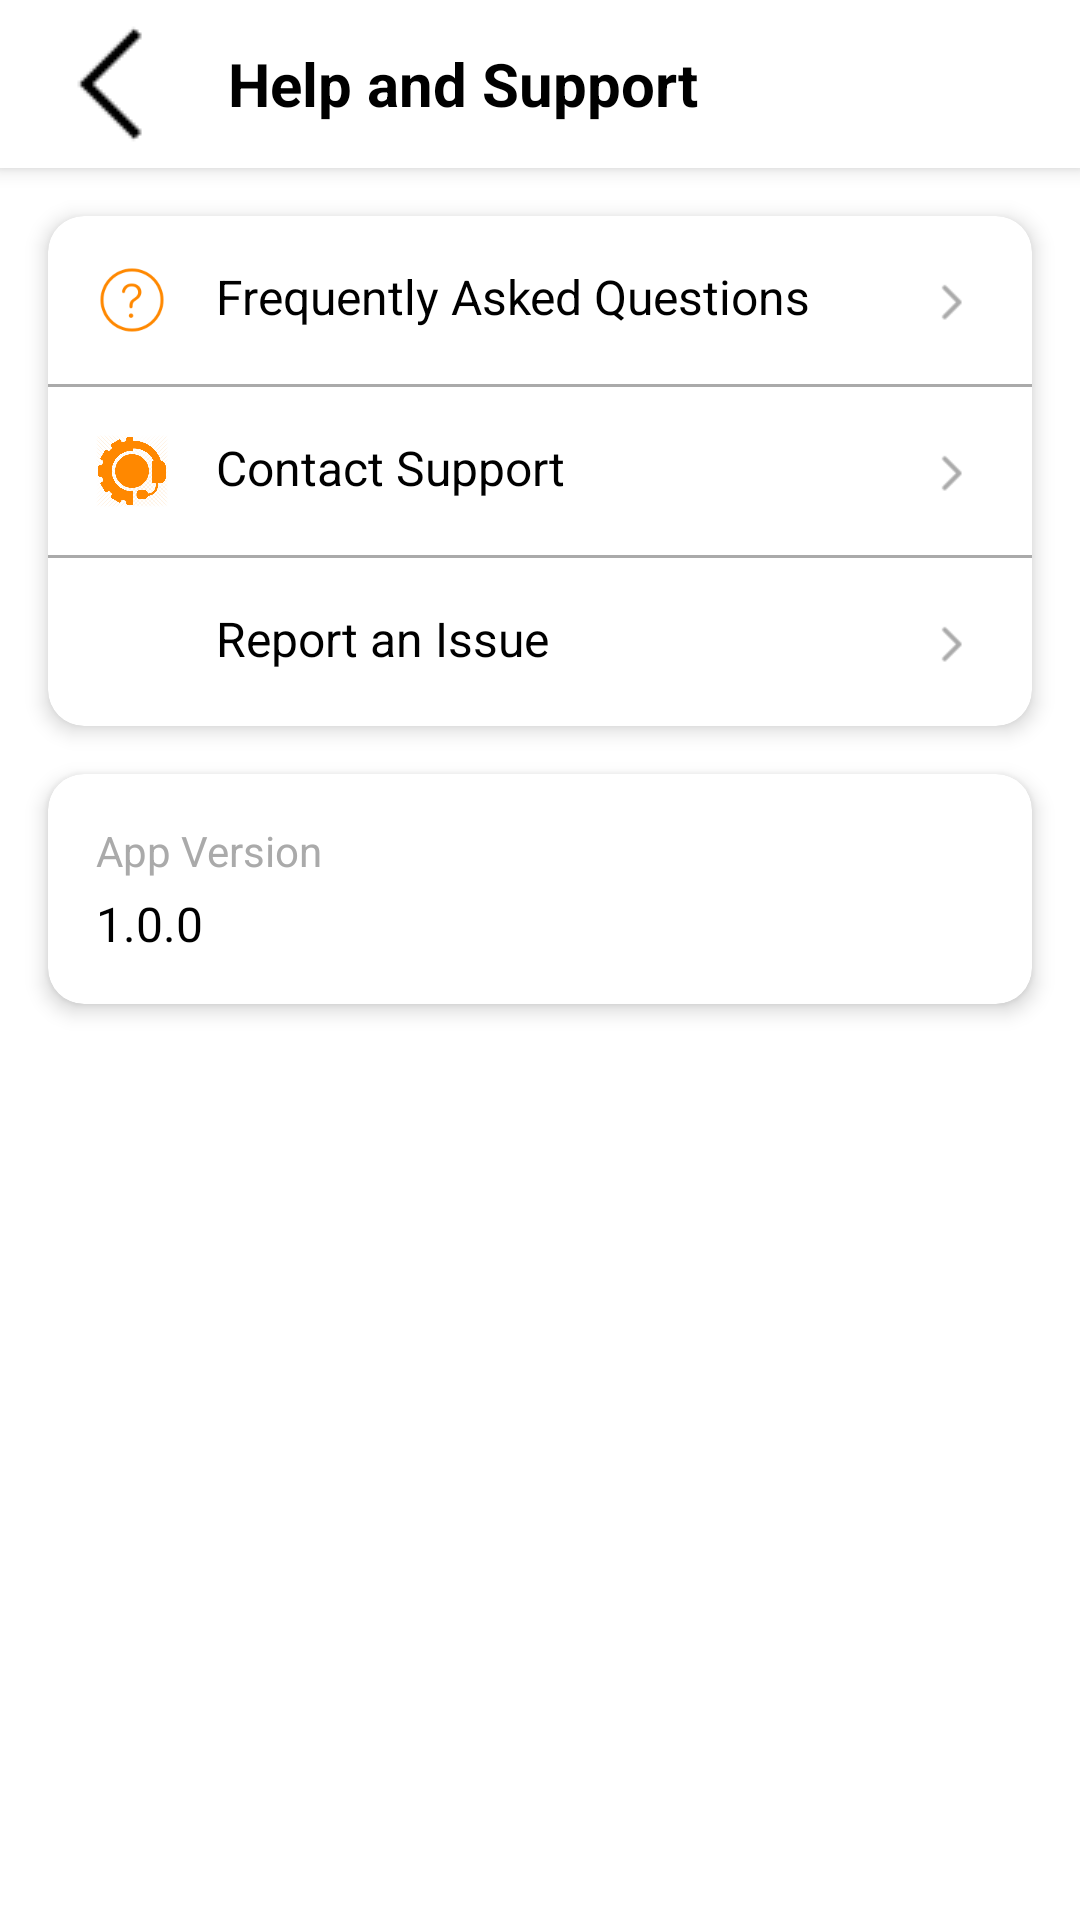

This screen was rendered from an Android layout file. Write that file and the resources it references.
<!-- AndroidManifest.xml: application theme Theme.Maps -->
<!-- res/layout/activity_help.xml -->
<?xml version="1.0" encoding="utf-8"?>
<androidx.constraintlayout.widget.ConstraintLayout xmlns:android="http://schemas.android.com/apk/res/android"
    xmlns:app="http://schemas.android.com/apk/res-auto"
    xmlns:tools="http://schemas.android.com/tools"
    android:layout_width="match_parent"
    android:layout_height="match_parent"
    android:background="@color/white">

    <androidx.appcompat.widget.Toolbar
        android:id="@+id/toolbar"
        android:layout_width="match_parent"
        android:layout_height="?attr/actionBarSize"
        android:background="@color/white"
        android:elevation="4dp"
        app:layout_constraintTop_toTopOf="parent">

        <LinearLayout
            android:layout_width="match_parent"
            android:layout_height="match_parent"
            android:gravity="center_vertical"
            android:orientation="horizontal">

            <ImageButton
                android:id="@+id/backButton"
                android:layout_width="48dp"
                android:layout_height="48dp"
                android:background="?attr/selectableItemBackgroundBorderless"
                android:src="@drawable/back" />

            <TextView
                android:layout_width="0dp"
                android:layout_height="wrap_content"
                android:layout_marginStart="12dp"
                android:layout_weight="1"
                android:text="Help and Support"
                android:textColor="@android:color/black"
                android:textSize="20sp"
                android:textStyle="bold" />
        </LinearLayout>
    </androidx.appcompat.widget.Toolbar>

    <androidx.cardview.widget.CardView
        android:id="@+id/supportCard"
        android:layout_width="match_parent"
        android:layout_height="wrap_content"
        android:layout_margin="16dp"
        app:cardCornerRadius="12dp"
        app:cardElevation="4dp"
        app:layout_constraintTop_toBottomOf="@id/toolbar">

        <LinearLayout
            android:layout_width="match_parent"
            android:layout_height="wrap_content"
            android:orientation="vertical">

            <LinearLayout
                android:id="@+id/faq"
                android:layout_width="match_parent"
                android:layout_height="wrap_content"
                android:background="?attr/selectableItemBackground"
                android:orientation="horizontal"
                android:padding="16dp">

                <ImageView
                    android:layout_width="24dp"
                    android:layout_height="24dp"
                    android:src="@drawable/help"
                    app:tint="@android:color/holo_orange_dark" />

                <TextView
                    android:layout_width="0dp"
                    android:layout_height="wrap_content"
                    android:layout_marginStart="16dp"
                    android:layout_weight="1"
                    android:text="Frequently Asked Questions"
                    android:textColor="@android:color/black"
                    android:textSize="16sp" />

                <ImageView
                    android:layout_width="24dp"
                    android:layout_height="24dp"
                    android:src="@drawable/right_arrow"
                    app:tint="@android:color/darker_gray" />
            </LinearLayout>

            <View
                android:layout_width="match_parent"
                android:layout_height="1dp"
                android:background="@android:color/darker_gray" />

            <LinearLayout
                android:id="@+id/contactSupport"
                android:layout_width="match_parent"
                android:layout_height="wrap_content"
                android:background="?attr/selectableItemBackground"
                android:orientation="horizontal"
                android:padding="16dp">

                <ImageView
                    android:layout_width="24dp"
                    android:layout_height="24dp"
                    android:src="@drawable/support"
                    app:tint="@android:color/holo_orange_dark" />

                <TextView
                    android:layout_width="0dp"
                    android:layout_height="wrap_content"
                    android:layout_marginStart="16dp"
                    android:layout_weight="1"
                    android:text="Contact Support"
                    android:textColor="@android:color/black"
                    android:textSize="16sp" />

                <ImageView
                    android:layout_width="24dp"
                    android:layout_height="24dp"
                    android:src="@drawable/right_arrow"
                    app:tint="@android:color/darker_gray" />
            </LinearLayout>

            <View
                android:layout_width="match_parent"
                android:layout_height="1dp"
                android:background="@android:color/darker_gray" />

            <LinearLayout
                android:id="@+id/reportIssue"
                android:layout_width="match_parent"
                android:layout_height="wrap_content"
                android:background="?attr/selectableItemBackground"
                android:orientation="horizontal"
                android:padding="16dp">

                <ImageView
                    android:layout_width="24dp"
                    android:layout_height="24dp"
                    android:src="@drawable/bug"
                    app:tint="@android:color/holo_orange_dark" />

                <TextView
                    android:layout_width="0dp"
                    android:layout_height="wrap_content"
                    android:layout_marginStart="16dp"
                    android:layout_weight="1"
                    android:text="Report an Issue"
                    android:textColor="@android:color/black"
                    android:textSize="16sp" />

                <ImageView
                    android:layout_width="24dp"
                    android:layout_height="24dp"
                    android:src="@drawable/right_arrow"
                    app:tint="@android:color/darker_gray" />
            </LinearLayout>
        </LinearLayout>
    </androidx.cardview.widget.CardView>

    <androidx.cardview.widget.CardView
        android:id="@+id/versionCard"
        android:layout_width="match_parent"
        android:layout_height="wrap_content"
        android:layout_margin="16dp"
        app:cardCornerRadius="12dp"
        app:cardElevation="4dp"
        app:layout_constraintTop_toBottomOf="@id/supportCard">

        <LinearLayout
            android:layout_width="match_parent"
            android:layout_height="wrap_content"
            android:orientation="vertical"
            android:padding="16dp">

            <TextView
                android:layout_width="wrap_content"
                android:layout_height="wrap_content"
                android:text="App Version"
                android:textColor="@android:color/darker_gray"
                android:textSize="14sp" />

            <TextView
                android:layout_width="wrap_content"
                android:layout_height="wrap_content"
                android:layout_marginTop="4dp"
                android:text="1.0.0"
                android:textColor="@android:color/black"
                android:textSize="16sp" />
        </LinearLayout>
    </androidx.cardview.widget.CardView>

</androidx.constraintlayout.widget.ConstraintLayout>
<!-- resources referenced by this layout -->
<resources>
  <color name="white">#FFFFFFFF</color>
  <!-- drawable back: png bitmap (drawable, 227 bytes) -->
  <!-- drawable help: png bitmap (drawable, 2096 bytes) -->
  <!-- drawable right_arrow: png bitmap (drawable, 213 bytes) -->
  <!-- drawable support: png bitmap (drawable, 137138 bytes) -->
  <style name="Theme.Maps" parent="Theme.MaterialComponents.DayNight.NoActionBar">
          <item name="colorPrimary">#F18020</item>
          <item name="colorPrimaryVariant">#FBFBFB</item>
          <item name="colorOnPrimary">@color/white</item>
          <item name="colorSecondary">@color/accent</item>
          <item name="colorSecondaryVariant">@color/accent_dark</item>
          <item name="colorOnSecondary">@color/black</item>
          <item name="android:windowFullscreen">true</item>
          <item name="android:windowContentOverlay">@null</item>
          <item name="android:windowBackground">@color/white</item>
          <item name="android:statusBarColor">@android:color/transparent</item>
          <item name="android:navigationBarColor">@android:color/transparent</item>
      </style>
  <color name="accent">#E91E63</color>
  <color name="accent_dark">#FFE600</color>
  <color name="black">#FF000000</color>
</resources>
